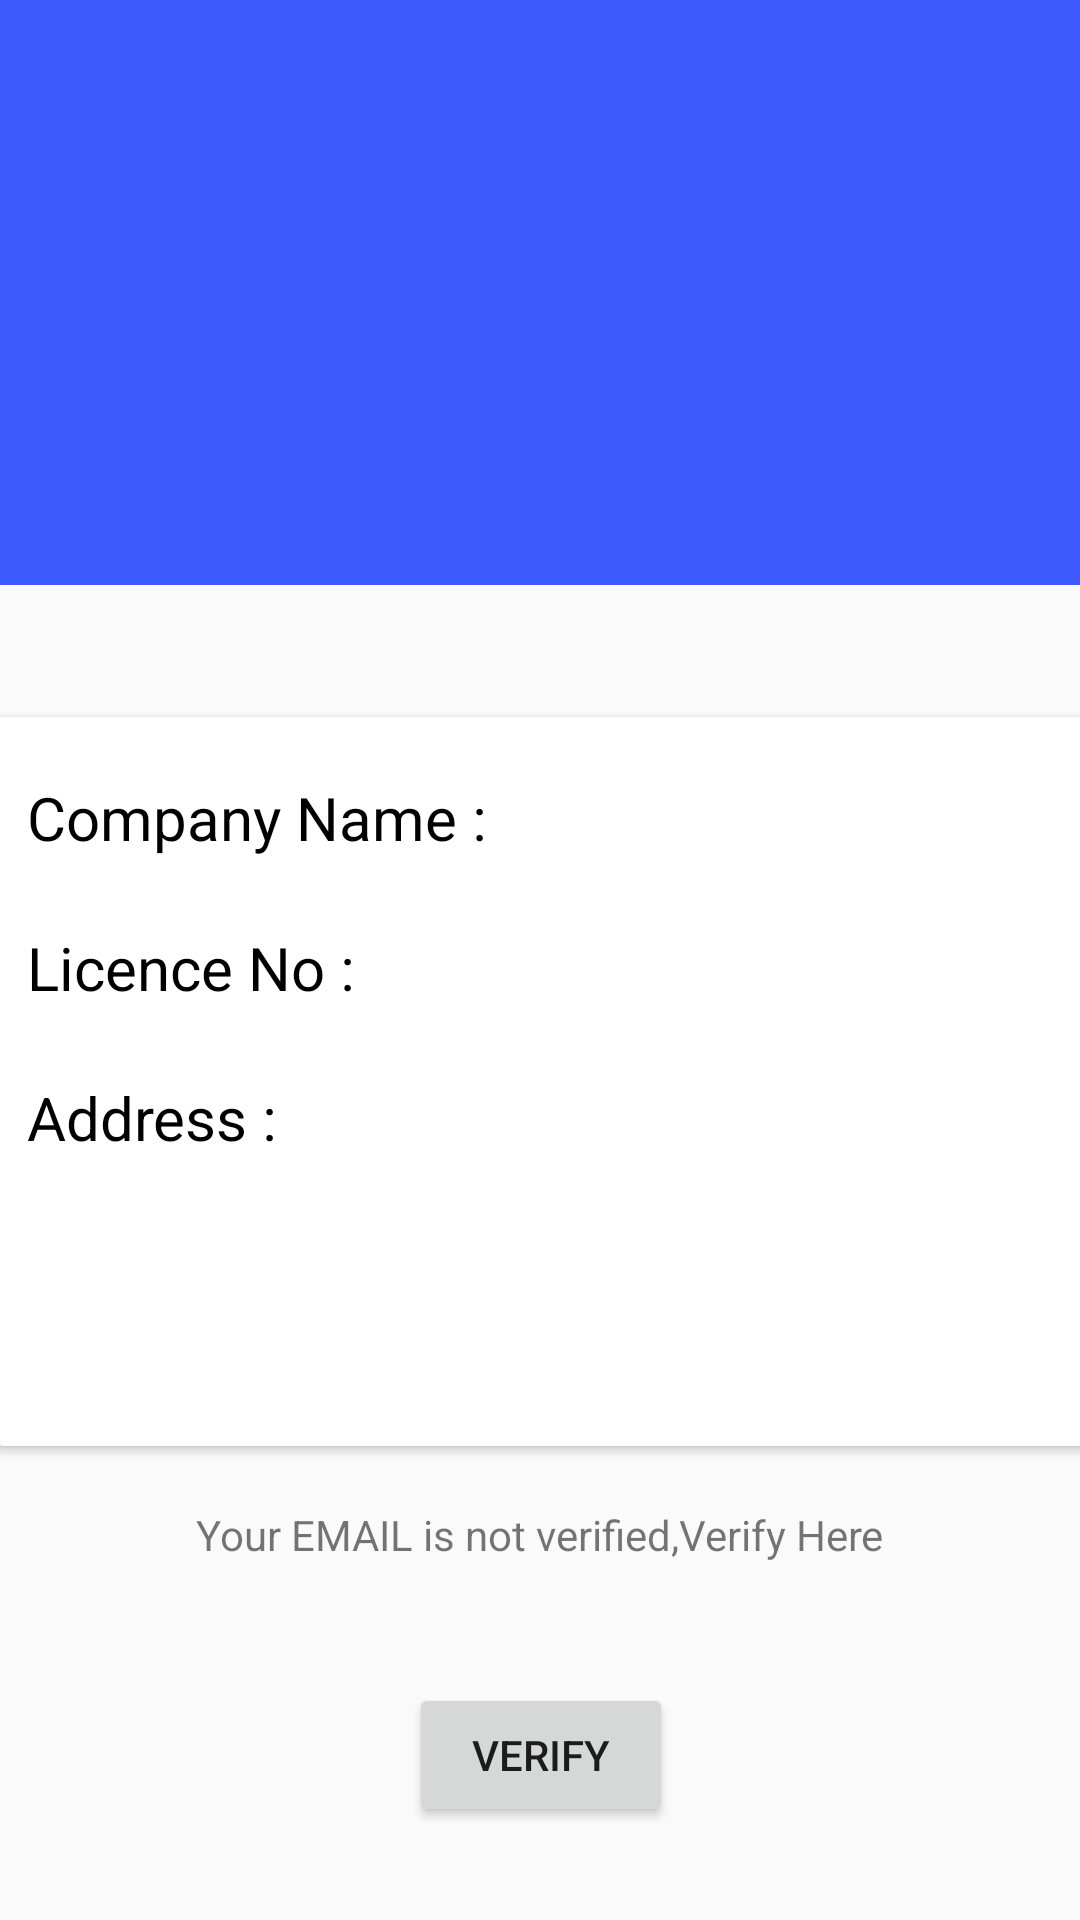

This screen was rendered from an Android layout file. Write that file and the resources it references.
<!-- AndroidManifest.xml: application theme Theme.Nirvahak -->
<!-- res/layout/activity_tprofile.xml -->
<?xml version="1.0" encoding="utf-8"?>
<androidx.constraintlayout.widget.ConstraintLayout xmlns:android="http://schemas.android.com/apk/res/android"
    xmlns:app="http://schemas.android.com/apk/res-auto"
    xmlns:tools="http://schemas.android.com/tools"
    android:layout_width="match_parent"
    android:layout_height="match_parent"
    tools:context=".tProfile">

    <FrameLayout
        android:id="@+id/frameLayout4"
        android:layout_width="match_parent"
        android:layout_height="195dp"
        android:background="#3D5AFE"
        app:layout_constraintEnd_toEndOf="parent"
        app:layout_constraintStart_toStartOf="parent"
        app:layout_constraintTop_toTopOf="parent">


        <TextView
            android:id="@+id/transporterNameP"
            android:layout_width="match_parent"
            android:layout_height="49dp"
            android:layout_marginStart="15dp"
            android:layout_marginTop="155dp"
            android:text=""
            android:textColor="@color/white"
            android:textSize="25dp" />

        <ImageView
            android:id="@+id/transporterProfilePic"
            android:layout_width="228dp"
            android:layout_height="149dp"
            android:layout_marginStart="80dp"

            tools:srcCompat="@drawable/icon" />

        <TextView
            android:id="@+id/transporterEditProfile"
            android:layout_width="421dp"
            android:layout_height="wrap_content"
            android:layout_marginStart="320dp"
            android:layout_marginTop="10dp"
            android:drawableStart="@drawable/ic_baseline_edit_24"

            android:text=" "
            android:textColor="@color/white"
            android:textSize="16dp" />
    </FrameLayout>

    <androidx.cardview.widget.CardView
        android:id="@+id/cardView1"
        android:layout_width="363dp"
        android:layout_height="243dp"
        android:layout_marginTop="44dp"

        app:layout_constraintEnd_toEndOf="parent"
        app:layout_constraintHorizontal_bias="0.49"
        app:layout_constraintStart_toStartOf="parent"
        app:layout_constraintTop_toBottomOf="@+id/frameLayout4">

        <TextView
            android:id="@+id/textView20"
            android:layout_width="wrap_content"
            android:layout_height="37dp"
            android:layout_marginStart="10dp"
            android:layout_marginTop="20dp"
            android:text="Company Name :"
            android:textColor="@color/black"
            android:textSize="20dp" />


        <TextView
            android:id="@+id/companyName"
            android:layout_width="192dp"
            android:layout_height="wrap_content"
            android:layout_marginStart="170dp"
            android:layout_marginTop="20dp"
            android:text=""
            android:textColor="@color/black"
            android:textSize="20dp" />

        <TextView
            android:id="@+id/textView23"
            android:layout_width="116dp"
            android:layout_height="37dp"
            android:layout_marginStart="10dp"
            android:layout_marginTop="70dp"
            android:text="Licence No : "
            android:textColor="@color/black"
            android:textSize="20dp" />

        <TextView
            android:id="@+id/companyLicenceNo"
            android:layout_width="194dp"
            android:layout_height="wrap_content"
            android:layout_marginStart="150dp"
            android:layout_marginTop="70dp"
            android:text=""
            android:textColor="@color/black"
            android:textSize="20dp" />

        <TextView
            android:id="@+id/textView24"
            android:layout_width="wrap_content"
            android:layout_height="37dp"
            android:layout_marginStart="10dp"
            android:layout_marginTop="120dp"
            android:text="Address : "
            android:textColor="@color/black"
            android:textSize="20dp" />

        <TextView
            android:id="@+id/companyAddress"
            android:layout_width="200dp"
            android:layout_height="96dp"
            android:layout_marginStart="150dp"
            android:layout_marginTop="120dp"
            android:text=""
            android:textColor="@color/black"
            android:textSize="20dp" />


    </androidx.cardview.widget.CardView>

    <TextView
        android:id="@+id/textView10"
        android:layout_width="wrap_content"
        android:layout_height="wrap_content"
        android:layout_marginTop="20dp"
        android:text="Your EMAIL is not verified,Verify Here"
        app:layout_constraintEnd_toEndOf="@+id/cardView1"
        app:layout_constraintHorizontal_bias="0.498"
        app:layout_constraintStart_toStartOf="@+id/cardView1"
        app:layout_constraintTop_toBottomOf="@+id/cardView1" />

    <Button
        android:id="@+id/btnVerifyTprofile"
        android:layout_width="wrap_content"
        android:layout_height="wrap_content"
        android:layout_marginTop="40dp"
        android:text="Verify"
        app:layout_constraintEnd_toEndOf="@+id/textView10"
        app:layout_constraintHorizontal_bias="0.503"
        app:layout_constraintStart_toStartOf="@+id/textView10"
        app:layout_constraintTop_toBottomOf="@+id/textView10" />
</androidx.constraintlayout.widget.ConstraintLayout>
<!-- resources referenced by this layout -->
<resources>
  <!-- drawable icon: png bitmap (drawable-v24, 691391 bytes) -->
  <style name="Theme.Nirvahak" parent="Theme.Design.Light.NoActionBar">
          
          <item name="colorPrimary">@color/purple_500</item>
          <item name="colorPrimaryVariant">@color/purple_700</item>
          <item name="colorOnPrimary">@color/white</item>
          
          <item name="colorSecondary">@color/teal_200</item>
          <item name="colorSecondaryVariant">@color/teal_700</item>
          <item name="colorOnSecondary">@color/black</item>
          
          <item name="android:statusBarColor" tools:targetApi="l">?attr/colorPrimaryVariant</item>
          
      </style>
  <!-- not gathered from this repository: default colours our renderer supplied (Android Studio template values) -->
  <color name="purple_500">#FF6200EE</color>
  <color name="purple_700">#FF3700B3</color>
  <color name="teal_200">#FF03DAC5</color>
  <color name="teal_700">#FF018786</color>
  <color name="black">#FF000000</color>
  <color name="white">#FFFFFFFF</color>
</resources>
